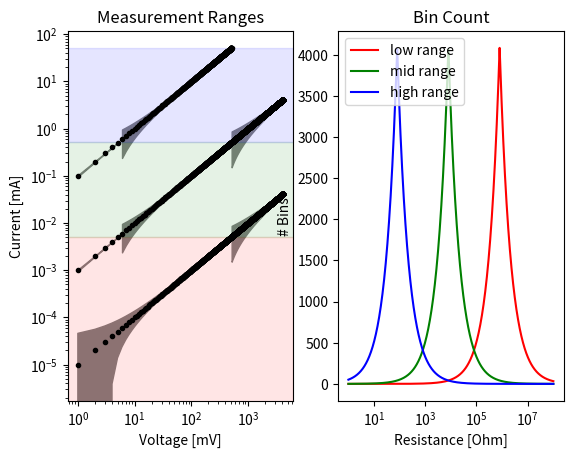

Python code for this plot:
import matplotlib
import matplotlib.pyplot as plt
import numpy as np

# Data for plotting
Igain_list  = [ 0.00000125, 0.000125, 0.0125]
Ierror_list = [i/np.sqrt(12) for i in Igain_list]
Imax_list   = [i * 4096 for i in Igain_list]
Imin_list   = [0, Imax_list[0], Imax_list[1]]
Irange_list = ["low range", "mid range", "high range"]
color_list  = ['r', 'g','b']
marker_list = ['.', 'x','+']
Vrange      = np.arange(4096)
Vgain = 1
Vmax = 4096 * Vgain
nLogRes  = np.logspace(0, 8, num=1000)
nRes = [10, 1000, 100000]

fig, ax = plt.subplots(1,2)

for Igain, Iname, color in zip(Igain_list, Irange_list, color_list):
  nBins = []
  Imax = 4096 * Igain
  for R in nLogRes:
    Vlim = Imax * R    # voltage limit given by maximum current
    Ilim = Vmax / R    # current limit given by maximum voltage
    if (Vlim < Vmax):  # DAC limited
      bin = Vlim / Vgain
    else:
      bin = Ilim/Igain  # ADC limited
    nBins.append(bin)
  ax[1].plot(nLogRes, nBins, color, label=Iname)

R = 1000

for R, marker in zip(nRes, marker_list):
  for i in range(3):
    Ivalues = Vrange / R 
    limited_range = np.where(np.logical_and(Ivalues < Imax_list[i], Ivalues > Imin_list[i]))
    Vrange_plot = Vrange[limited_range]
    Irange_plot = Ivalues[limited_range]
    ax[0].plot(Vrange_plot, Irange_plot, '.k')
    ax[0].fill_between(Vrange_plot, Irange_plot-Ierror_list[i] * 100, Irange_plot+Ierror_list[i] * 100, color='gray')

ax[0].axhspan(0,            Imax_list[0] , color='r', alpha=0.1)
ax[0].axhspan(Imax_list[0], Imax_list[1] , color='g', alpha=0.1)
ax[0].axhspan(Imax_list[1], Imax_list[2] , color='b', alpha=0.1)
  #ax[0].set_label(Iname)


ax[0].set(xlabel='Voltage [mV]', ylabel='Current [mA]', title='Measurement Ranges')
ax[0].set_xscale('log')
ax[0].set_yscale('log')
#ax[0].legend()

ax[1].set(xlabel='Resistance [Ohm]', ylabel='# Bins', title='Bin Count')
ax[1].set_xscale('log')
ax[1].legend()

fig.savefig("test.png")
plt.show()
